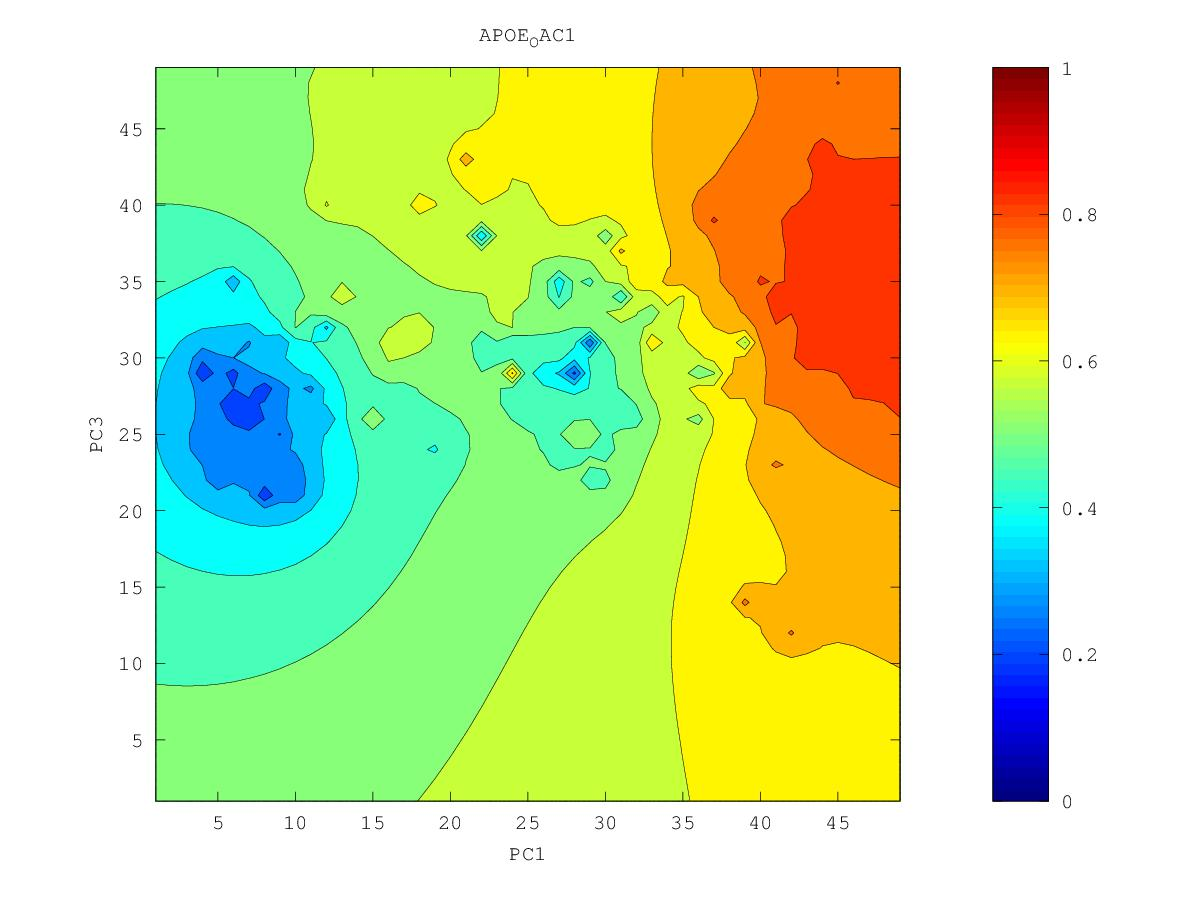

Source data for this figure (header and first rows):
0.780515583678, 0.786516196242, 0.792506097713, 0.799053782142, 0.806708699056, 0.816137519169, 0.829267829077, 0.875940194807, 0.848641087821, 0.850315291111, 0.855351063211, 0.855559570599, 0.860761654386, 0.868529783594, 0.88535544708, 0.866705038146, 0.865951554532, 0.857220514691, 0.85582787358, 0.854420891452, 0.849285428038, 0.844964271596, 0.862549054279, 0.82286222395
0.7839, 0.7896, 0.7947, 0.8005, 0.8078, 0.8169, 0.8289, 0.8443, 0.8513, 0.849, 0.8523, 0.8598, 0.8702, 0.8855, 0.869, 0.865, 0.8656, 0.8569, 0.8568, 0.8524, 0.8441, 0.8355, 0.827, 0.8133
0.7912, 0.7955, 0.7978, 0.8019, 0.8084, 0.817, 0.8279, 0.8438, 0.8605, 0.8508, 0.8537, 0.8655, 0.8829, 0.8742, 0.8659, 0.8636, 0.8604, 0.8582, 0.8681, 0.8598, 0.8514, 0.8347, 0.8246, 0.8073
0.8226, 0.8082, 0.8021, 0.8031, 0.8089, 0.8174, 0.8275, 0.8406, 0.8677, 0.854, 0.855, 0.8702, 0.8858, 0.8769, 0.8703, 0.8771, 0.8684, 0.8608, 0.8853, 0.8536, 0.8391, 0.8318, 0.8247, 0.8036
0.8079, 0.8296, 0.8075, 0.8031, 0.8093, 0.8205, 0.8299, 0.8404, 0.8745, 0.8485, 0.8535, 0.8715, 0.8645, 0.8916, 0.8703, 0.8729, 0.8589, 0.866, 0.8655, 0.8426, 0.8278, 0.817, 0.8143, 0.8089
0.79, 0.8059, 0.8005, 0.7995, 0.8082, 0.8379, 0.8512, 0.8345, 0.8366, 0.8424, 0.8627, 0.8529, 0.8524, 0.8559, 0.8555, 0.8681, 0.8504, 0.8472, 0.8456, 0.8425, 0.8221, 0.8062, 0.7984, 0.7896
0.7796, 0.7858, 0.7888, 0.7926, 0.8009, 0.8156, 0.8263, 0.8229, 0.8252, 0.8354, 0.8567, 0.8545, 0.8476, 0.8567, 0.8457, 0.8659, 0.8372, 0.8364, 0.8446, 0.8688, 0.8154, 0.7949, 0.7822, 0.7713
0.7769, 0.779, 0.7805, 0.7844, 0.7907, 0.7985, 0.8052, 0.8095, 0.8146, 0.8243, 0.8483, 0.841, 0.8342, 0.8343, 0.8319, 0.8337, 0.8282, 0.8217, 0.8183, 0.8181, 0.8014, 0.7842, 0.771, 0.7579
0.8113, 0.7773, 0.7733, 0.7759, 0.781, 0.7874, 0.7943, 0.8004, 0.8048, 0.8098, 0.815, 0.8163, 0.8161, 0.8184, 0.822, 0.8679, 0.8419, 0.8238, 0.7999, 0.7885, 0.7801, 0.7903, 0.7683, 0.7433
0.7764, 0.7673, 0.7646, 0.767, 0.7718, 0.7784, 0.7882, 0.802, 0.7993, 0.7997, 0.8006, 0.8011, 0.8028, 0.8149, 0.8348, 0.8032, 0.7978, 0.7807, 0.7625, 0.751, 0.7531, 0.7518, 0.7613, 0.7162
0.7511, 0.7531, 0.7546, 0.7576, 0.7623, 0.7691, 0.7805, 0.8105, 0.7964, 0.7991, 0.7934, 0.7926, 0.792, 0.7951, 0.7945, 0.7781, 0.7701, 0.7279, 0.5698, 0.7148, 0.752, 0.7227, 0.6874, 0.639
0.7386, 0.7416, 0.7444, 0.7478, 0.7522, 0.7582, 0.7663, 0.776, 0.788, 0.8078, 0.7925, 0.7948, 0.7885, 0.781, 0.7835, 0.7578, 0.7431, 0.7089, 0.6862, 0.6911, 0.6864, 0.7521, 0.6687, 0.6396
0.7287, 0.7317, 0.7346, 0.7378, 0.7417, 0.7465, 0.7528, 0.7613, 0.7751, 0.7903, 0.838, 0.7743, 0.7614, 0.7533, 0.7496, 0.7538, 0.7523, 0.699, 0.6867, 0.655, 0.5654, 0.6525, 0.65, 0.6351
0.7198, 0.7224, 0.725, 0.7277, 0.7308, 0.7346, 0.7394, 0.7465, 0.762, 0.7817, 0.7764, 0.75, 0.7374, 0.7293, 0.7202, 0.6991, 0.6812, 0.6707, 0.6533, 0.6223, 0.5135, 0.6693, 0.6235, 0.5476
0.7114, 0.7135, 0.7156, 0.7177, 0.7199, 0.7224, 0.7255, 0.7294, 0.7346, 0.7371, 0.7327, 0.7238, 0.7159, 0.7135, 0.7182, 0.6292, 0.6358, 0.6423, 0.6263, 0.5877, 0.5978, 0.6119, 0.6032, 0.5781
0.7033, 0.7049, 0.7064, 0.7078, 0.7092, 0.7104, 0.7116, 0.7126, 0.7129, 0.7111, 0.7066, 0.7003, 0.6946, 0.6952, 0.7168, 0.6515, 0.6229, 0.6187, 0.61, 0.5719, 0.6128, 0.6081, 0.5899, 0.5827
0.6955, 0.6966, 0.6976, 0.6984, 0.6988, 0.699, 0.6986, 0.6975, 0.695, 0.6907, 0.6848, 0.6787, 0.6732, 0.6679, 0.6592, 0.6197, 0.5237, 0.591, 0.6916, 0.5893, 0.5911, 0.5811, 0.5631, 0.5565
0.688, 0.6887, 0.6892, 0.6894, 0.6892, 0.6885, 0.687, 0.6844, 0.68, 0.6731, 0.6641, 0.6571, 0.6564, 0.6475, 0.6679, 0.607, 0.5755, 0.5519, 0.5366, 0.5619, 0.5559, 0.5406, 0.5096, 0.474
0.6808, 0.6812, 0.6812, 0.681, 0.6803, 0.6791, 0.6772, 0.6739, 0.6683, 0.6585, 0.6414, 0.619, 0.7128, 0.6273, 0.5972, 0.4427, 0.602, 0.5569, 0.5376, 0.5289, 0.5222, 0.5097, 0.4535, 0.4881
0.674, 0.674, 0.6738, 0.6732, 0.6723, 0.671, 0.6692, 0.6667, 0.662, 0.6509, 0.6264, 0.5323, 0.601, 0.5936, 0.5705, 0.559, 0.5685, 0.5386, 0.5081, 0.4727, 0.4751, 0.49, 0.4957, 0.5045
0.6674, 0.6673, 0.6668, 0.6661, 0.6651, 0.664, 0.663, 0.6631, 0.6663, 0.6589, 0.6325, 0.6064, 0.5902, 0.5606, 0.4889, 0.5418, 0.5382, 0.5115, 0.2544, 0.4482, 0.4409, 0.4449, 0.4845, 0.5059
0.6612, 0.6609, 0.6604, 0.6596, 0.6586, 0.6576, 0.6572, 0.6598, 0.6808, 0.6951, 0.6447, 0.6112, 0.5851, 0.5515, 0.5188, 0.5216, 0.5234, 0.5065, 0.4618, 0.3994, 0.2335, 0.4196, 0.4751, 0.503
0.6553, 0.6549, 0.6544, 0.6536, 0.6526, 0.6516, 0.651, 0.6522, 0.6584, 0.6791, 0.6481, 0.6091, 0.5824, 0.5452, 0.4005, 0.4392, 0.5227, 0.5201, 0.4768, 0.4588, 0.3709, 0.4387, 0.476, 0.4971
0.6497, 0.6493, 0.6488, 0.6481, 0.6472, 0.6461, 0.6448, 0.6436, 0.6421, 0.6382, 0.6239, 0.6035, 0.5833, 0.5602, 0.5386, 0.5351, 0.5516, 0.5382, 0.4685, 0.4625, 0.4026, 0.4525, 0.4806, 0.497
0.6443, 0.6441, 0.6437, 0.6433, 0.6427, 0.6418, 0.6402, 0.6376, 0.6329, 0.6247, 0.6124, 0.5983, 0.5852, 0.5756, 0.5771, 0.5718, 0.5579, 0.5455, 0.4735, 0.4754, 0.4604, 0.4488, 0.488, 0.5009
0.6391, 0.639, 0.639, 0.6391, 0.6393, 0.6393, 0.6385, 0.6362, 0.631, 0.62, 0.6051, 0.5918, 0.5841, 0.5818, 0.5963, 0.5937, 0.5712, 0.571, 0.4511, 0.4917, 0.7086, 0.4962, 0.4997, 0.506
0.634, 0.6342, 0.6346, 0.6354, 0.6371, 0.6396, 0.6414, 0.6415, 0.6445, 0.6243, 0.5967, 0.573, 0.577, 0.5814, 0.5804, 0.575, 0.5811, 0.5648, 0.5004, 0.5013, 0.5129, 0.5097, 0.5084, 0.5099
0.6289, 0.6293, 0.6301, 0.6318, 0.6355, 0.6444, 0.6583, 0.6506, 0.6962, 0.6321, 0.5883, 0.38, 0.5742, 0.5898, 0.5783, 0.5684, 0.5576, 0.519, 0.4699, 0.4665, 0.51, 0.5135, 0.5121, 0.5109
0.6237, 0.6242, 0.6253, 0.6274, 0.6321, 0.6461, 0.7391, 0.6498, 0.6358, 0.6186, 0.5955, 0.5783, 0.6106, 0.6181, 0.5792, 0.5662, 0.5541, 0.5378, 0.5275, 0.5473, 0.5235, 0.5177, 0.513, 0.5087
0.6182, 0.6189, 0.6199, 0.6218, 0.6253, 0.632, 0.6385, 0.6327, 0.6255, 0.6165, 0.6027, 0.5925, 0.5926, 0.5884, 0.5757, 0.566, 0.5584, 0.5522, 0.5518, 0.5595, 0.5332, 0.52, 0.5111, 0.5028
0.6126, 0.6133, 0.6141, 0.6154, 0.6174, 0.6198, 0.6215, 0.6219, 0.6268, 0.6377, 0.6098, 0.5935, 0.5853, 0.5787, 0.5717, 0.5662, 0.5644, 0.5679, 0.563, 0.5484, 0.5326, 0.5179, 0.5061, 0.4942
0.6067, 0.6074, 0.6082, 0.609, 0.6099, 0.6109, 0.6118, 0.6138, 0.6246, 0.6727, 0.6098, 0.5904, 0.5806, 0.5737, 0.5683, 0.5654, 0.5689, 0.6049, 0.5952, 0.5546, 0.5327, 0.5104, 0.4959, 0.4874
0.6006, 0.6015, 0.6022, 0.6027, 0.6031, 0.6034, 0.6037, 0.6045, 0.6068, 0.6064, 0.5954, 0.5839, 0.5755, 0.5691, 0.5645, 0.5623, 0.5656, 0.5811, 0.5921, 0.5704, 0.5419, 0.485, 0.4652, 0.4824
0.5944, 0.5956, 0.5963, 0.5967, 0.5968, 0.5967, 0.5965, 0.596, 0.5948, 0.5913, 0.5847, 0.577, 0.5701, 0.5646, 0.5605, 0.5574, 0.5573, 0.5686, 0.6178, 0.5771, 0.5488, 0.4832, 0.4682, 0.4871
0.5882, 0.5898, 0.5907, 0.591, 0.591, 0.5908, 0.5905, 0.5898, 0.5881, 0.5841, 0.5778, 0.5709, 0.5649, 0.5608, 0.5584, 0.5543, 0.5474, 0.543, 0.5391, 0.5276, 0.5092, 0.4893, 0.4921, 0.564
0.5823, 0.5843, 0.5853, 0.5856, 0.5856, 0.5855, 0.5857, 0.5864, 0.5866, 0.5826, 0.5741, 0.5656, 0.5596, 0.5576, 0.5642, 0.5664, 0.5404, 0.522, 0.5091, 0.4964, 0.4823, 0.4706, 0.4712, 0.4846
0.5771, 0.5793, 0.5803, 0.5805, 0.5804, 0.5806, 0.5816, 0.5857, 0.5964, 0.5953, 0.5737, 0.5604, 0.5529, 0.5516, 0.5684, 0.6086, 0.5348, 0.4976, 0.482, 0.4694, 0.4538, 0.4394, 0.4302, 0.4232
0.5729, 0.5749, 0.5756, 0.5756, 0.5753, 0.5753, 0.5767, 0.583, 0.6161, 0.6408, 0.571, 0.5532, 0.5438, 0.5396, 0.5415, 0.5553, 0.5498, 0.3645, 0.4529, 0.4433, 0.4204, 0.3919, 0.3845, 0.3185
0.5698, 0.5711, 0.5714, 0.5709, 0.5702, 0.5696, 0.5699, 0.5726, 0.5796, 0.5762, 0.5572, 0.5428, 0.5326, 0.5253, 0.5202, 0.5131, 0.5157, 0.4657, 0.4407, 0.4197, 0.3892, 0.2986, 0.3542, 0.3465
0.5674, 0.5678, 0.5674, 0.5664, 0.565, 0.5635, 0.5621, 0.5609, 0.5588, 0.5528, 0.5423, 0.5309, 0.5203, 0.5107, 0.5024, 0.4966, 0.5068, 0.5084, 0.417, 0.395, 0.3673, 0.3308, 0.3309, 0.3323
0.5653, 0.5648, 0.5637, 0.5621, 0.56, 0.5576, 0.5547, 0.5512, 0.5464, 0.5393, 0.53, 0.5191, 0.5075, 0.4958, 0.4843, 0.4738, 0.4649, 0.4285, 0.3243, 0.3687, 0.3418, 0.2887, 0.2987, 0.299
0.5632, 0.562, 0.5603, 0.5581, 0.5554, 0.5521, 0.5482, 0.5434, 0.5373, 0.5295, 0.5198, 0.5082, 0.4949, 0.4799, 0.4645, 0.4499, 0.4304, 0.3955, 0.3624, 0.3488, 0.3168, 0.2125, 0.2569, 0.2502
0.5613, 0.5595, 0.5572, 0.5545, 0.5512, 0.5473, 0.5427, 0.537, 0.5302, 0.5217, 0.5115, 0.4989, 0.483, 0.4619, 0.4369, 0.4252, 0.4095, 0.3668, 0.3081, 0.3296, 0.2995, 0.2714, 0.2367, 0.1854
0.5594, 0.5571, 0.5544, 0.5513, 0.5476, 0.5432, 0.538, 0.5319, 0.5246, 0.5158, 0.5051, 0.4917, 0.4741, 0.4456, 0.336, 0.397, 0.3997, 0.3744, 0.3451, 0.3137, 0.2286, 0.2506, 0.1937, 0.2341
0.5576, 0.555, 0.5519, 0.5484, 0.5444, 0.5397, 0.5342, 0.5278, 0.5203, 0.5113, 0.5006, 0.4875, 0.4706, 0.4469, 0.4152, 0.4081, 0.3996, 0.3771, 0.3429, 0.3044, 0.2725, 0.2693, 0.2575, 0.2722
0.5559, 0.553, 0.5498, 0.546, 0.5418, 0.5369, 0.5312, 0.5247, 0.5172, 0.5084, 0.4981, 0.4858, 0.4712, 0.454, 0.4362, 0.4213, 0.4051, 0.3816, 0.3397, 0.267, 0.1951, 0.295, 0.3017, 0.2986
0.5544, 0.5514, 0.5479, 0.544, 0.5396, 0.5346, 0.5289, 0.5225, 0.5151, 0.5066, 0.4969, 0.4858, 0.4731, 0.4592, 0.4446, 0.4297, 0.4131, 0.3926, 0.3665, 0.3418, 0.3272, 0.3285, 0.3304, 0.3278
0.5531, 0.5499, 0.5464, 0.5424, 0.5379, 0.5329, 0.5273, 0.521, 0.5138, 0.5058, 0.4968, 0.4867, 0.4755, 0.4635, 0.4507, 0.4372, 0.4225, 0.4062, 0.3889, 0.3734, 0.3629, 0.3581, 0.356, 0.3546
0.552, 0.5487, 0.5451, 0.5411, 0.5367, 0.5317, 0.5262, 0.5201, 0.5133, 0.5057, 0.4974, 0.4882, 0.4783, 0.4677, 0.4564, 0.4445, 0.432, 0.4191, 0.4063, 0.395, 0.3865, 0.3811, 0.3782, 0.377
